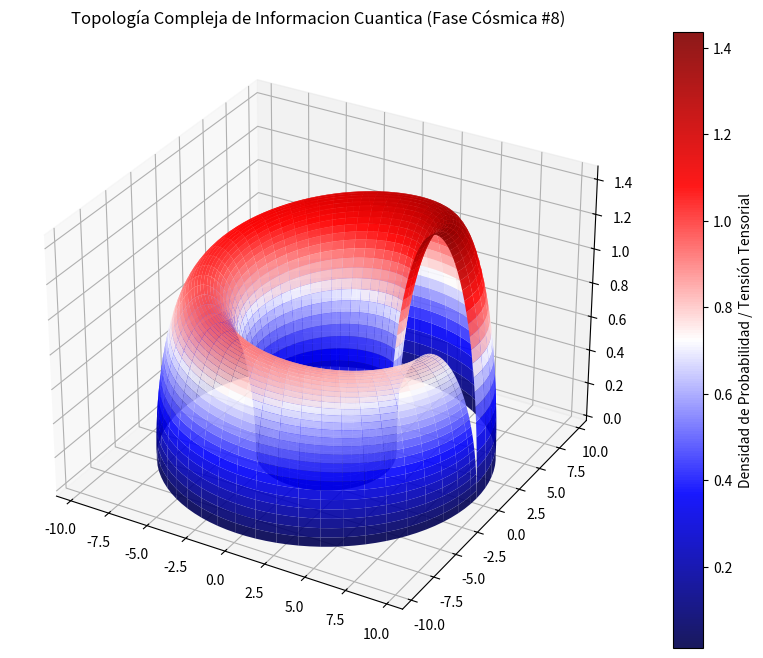

This figure's Python source:
%matplotlib inline
# Simulación Cósmica: Informacion Cuantica - Variante 8
import numpy as np
import matplotlib.pyplot as plt
from mpl_toolkits.mplot3d import Axes3D

# Parámetros Físicos Cuánticos/Relativistas
alpha = 6.758
beta = 2.803
gamma = 1.446

u = np.linspace(0, 2 * np.pi, 100)
v = np.linspace(0, np.pi, 100)
U, V = np.meshgrid(u, v)

# Topología Espacio-Temporal Avanzada (Fase Cósmica)
X = (alpha + beta * np.cos(V)) * np.cos(U)
Y = (alpha + beta * np.cos(V)) * np.sin(U)
Z = gamma * np.sin(V) * np.exp(-U/10)

fig = plt.figure(figsize=(12, 8))
ax = fig.add_subplot(111, projection='3d')
surf = ax.plot_surface(X, Y, Z, cmap='seismic', edgecolor='none', alpha=0.9)

fig.colorbar(surf, ax=ax, label='Densidad de Probabilidad / Tensión Tensorial')
plt.title(r'Topología Compleja de Informacion Cuantica (Fase Cósmica #8)')
plt.show()
